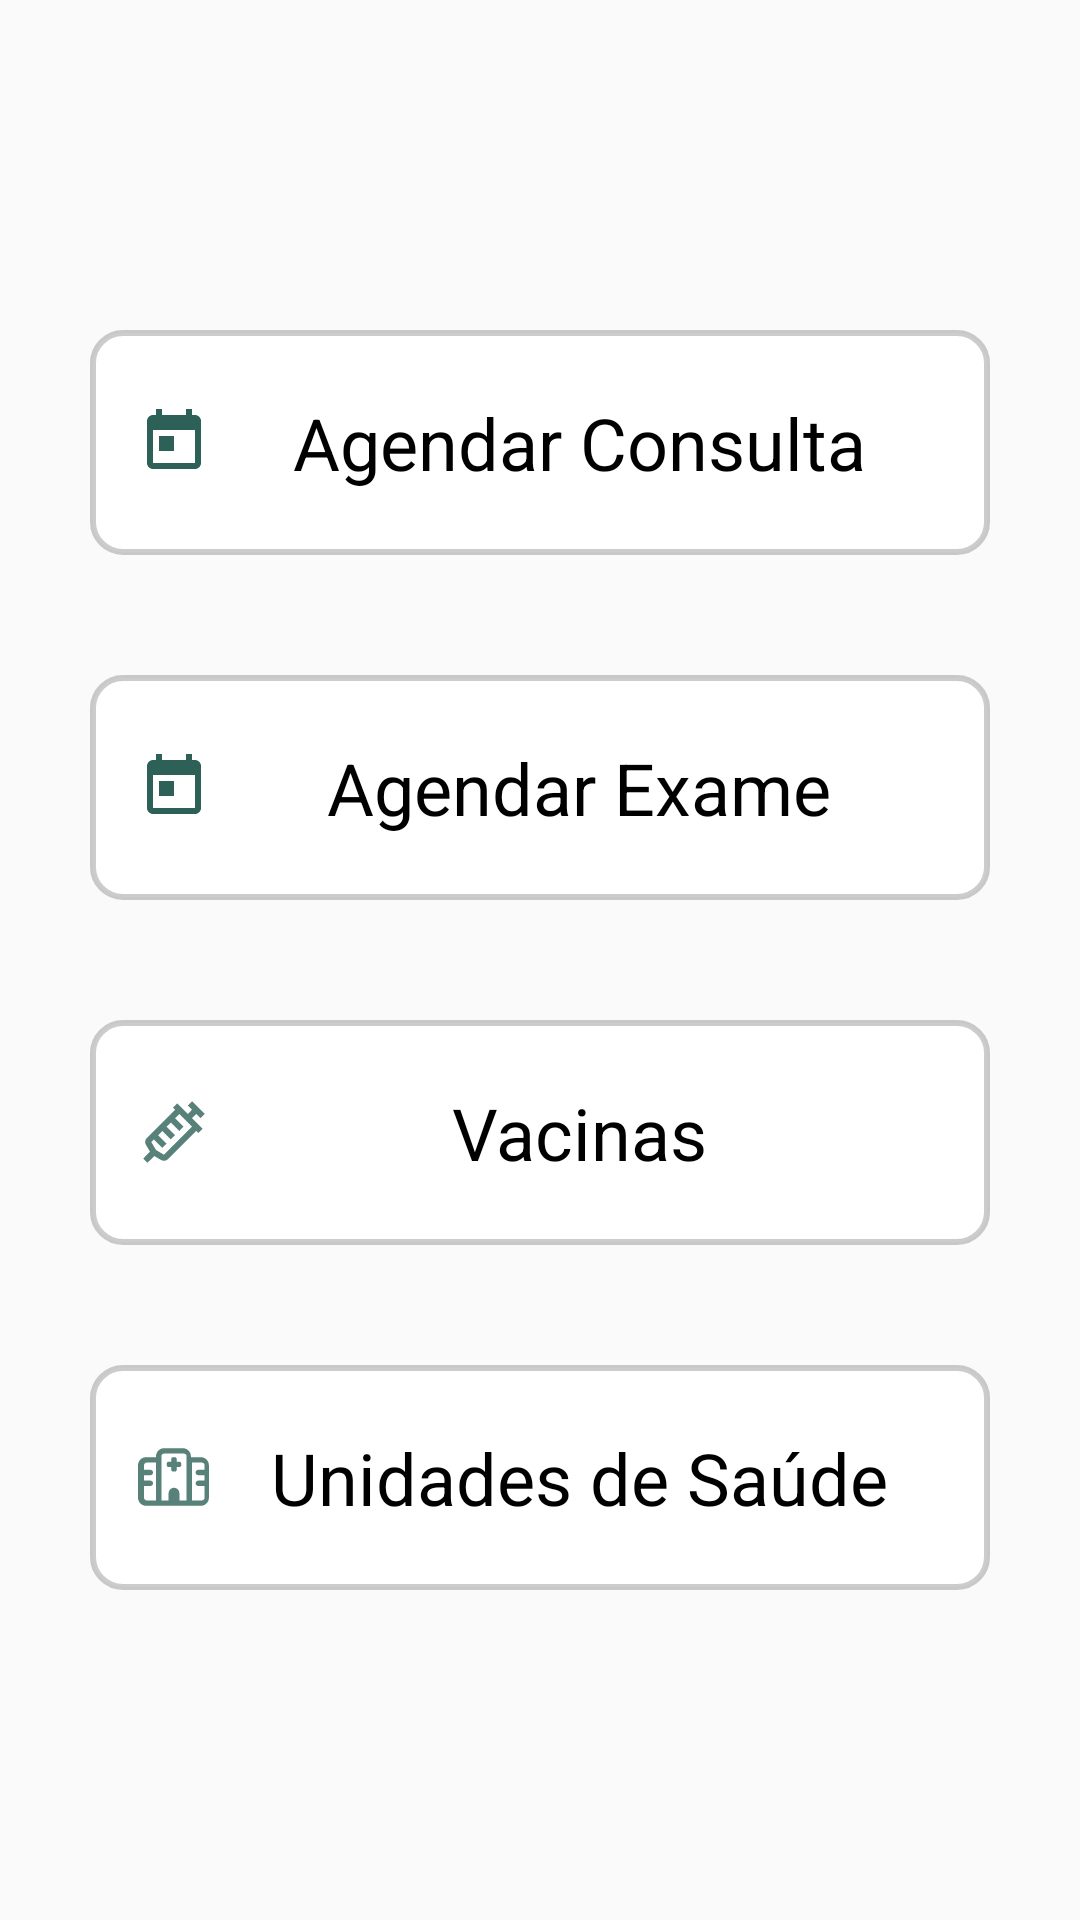

The Android layout XML behind this screen, and the referenced resources:
<!-- AndroidManifest.xml: application theme Theme.MaisSUS -->
<!-- res/layout/fragment_home.xml -->
<?xml version="1.0" encoding="utf-8"?>
<LinearLayout xmlns:android="http://schemas.android.com/apk/res/android"
    xmlns:app="http://schemas.android.com/apk/res-auto"
    xmlns:tools="http://schemas.android.com/tools"
    android:id="@+id/frameLayout2"
    android:layout_width="match_parent"
    android:layout_height="match_parent"
    android:gravity="center_vertical"
    android:orientation="vertical"
    tools:context=".fragments.HomeFragment">

    <Button
        android:id="@+id/btAgdConsulta"
        android:layout_width="match_parent"
        android:layout_height="75dp"
        android:layout_marginStart="30dp"
        android:layout_marginEnd="30dp"
        android:background="@drawable/bg_shadow"
        android:drawableStart="@drawable/baseline_today_24"
        android:drawablePadding="2dp"
        android:padding="16dp"
        android:text="Agendar Consulta"
        android:textColor="#000000"
        android:textSize="24sp" />

    <Space
        android:layout_width="match_parent"
        android:layout_height="40dp" />


    <Button
        android:id="@+id/btAgdExame"
        android:layout_width="match_parent"
        android:layout_height="75dp"
        android:layout_marginStart="30dp"
        android:layout_marginEnd="30dp"
        android:background="@drawable/bg_shadow"
        android:drawableStart="@drawable/baseline_today_24"
        android:drawablePadding="2dp"
        android:padding="16dp"
        android:text="Agendar Exame"
        android:textColor="#000000"
        android:textSize="24sp" />

    <Space
        android:layout_width="match_parent"
        android:layout_height="40dp" />

    <Button
        android:id="@+id/btVacinas"
        android:layout_width="match_parent"
        android:layout_height="75dp"
        android:layout_marginStart="30dp"
        android:layout_marginEnd="30dp"
        android:background="@drawable/bg_shadow"
        android:drawableStart="@drawable/vacinaverdedevdd"
        android:drawablePadding="2dp"
        android:padding="16dp"
        android:text="Vacinas"
        android:textColor="#000000"
        android:textSize="24sp" />

    <Space
        android:layout_width="match_parent"
        android:layout_height="40dp" />

    <Button
        android:id="@+id/btUnidades"
        android:layout_width="match_parent"
        android:layout_height="75dp"
        android:layout_marginStart="30dp"
        android:layout_marginEnd="30dp"
        android:background="@drawable/bg_shadow"
        android:drawableStart="@drawable/vacinaverde"
        android:drawablePadding="2dp"
        android:padding="16dp"
        android:text="Unidades de Saúde"
        android:textColor="#000000"
        android:textSize="24sp" />

</LinearLayout>
<!-- resources referenced by this layout -->
<resources>
  <!-- drawable baseline_today_24 (drawable) -->
  <vector xmlns:android="http://schemas.android.com/apk/res/android" android:height="24dp" android:tint="#2D6157" android:viewportHeight="24" android:viewportWidth="24" android:width="24dp">
        
      <path android:fillColor="@android:color/white" android:pathData="M19,3h-1L18,1h-2v2L8,3L8,1L6,1v2L5,3c-1.11,0 -1.99,0.9 -1.99,2L3,19c0,1.1 0.89,2 2,2h14c1.1,0 2,-0.9 2,-2L21,5c0,-1.1 -0.9,-2 -2,-2zM19,19L5,19L5,8h14v11zM7,10h5v5L7,15z"/>
      
  </vector>
  <!-- drawable bg_shadow (drawable) -->
  <?xml version="1.0" encoding="utf-8"?>
  <shape xmlns:android="http://schemas.android.com/apk/res/android"
      android:shape="rectangle">
      
      <solid android:color="#FFFFFF" />
      
      <corners android:radius="10dp" />
      
      <stroke android:width="2dp" android:color="#33000000" />
  </shape>
  <!-- drawable vacinaverde: vector/xml drawable (drawable-anydpi, 7361 chars, omitted) -->
  <!-- drawable vacinaverdedevdd (drawable-anydpi) -->
  <vector xmlns:android="http://schemas.android.com/apk/res/android"
      android:width="24dp"
      android:height="24dp"
      android:viewportWidth="24"
      android:viewportHeight="24"
      android:tint="#2D6157"
      android:alpha="0.8">
    <path
        android:fillColor="#FF000000"
        android:pathData="M20.84,7.4 L22.25,6 18,1.75l-1.4,1.41L18,4.58 16.6,6l-2.13,-2.13 -1.41,-1.42 -1.41,1.42 0.7,0.71L3,13.92a2,2 0,0 0,-0.3 2.45L4,18.56l-2.25,2.28 1.41,1.41L5.44,20l2.19,1.31a2,2 0,0 0,1 0.28,2 2,0 0,0 1.45,-0.59l9.34,-9.34 0.71,0.7 1.42,-1.41 -1.42,-1.42L18,7.4 19.42,6zM18,10.23l-9.34,9.35L6,18l-1.58,-2.66 0.86,-0.87 2.83,2.83 1.42,-1.41 -2.83,-2.83 1.41,-1.41 2.83,2.82 1.41,-1.41 -2.83,-2.83 1.42,-1.41 2.83,2.83 1.41,-1.42 -2.83,-2.83L13.77,6z"/>
  </vector>
  <style name="Theme.MaisSUS" parent="Base.Theme.MaisSUS" />
  <style name="Base.Theme.MaisSUS" parent="Theme.AppCompat.Light.NoActionBar">
          
          
  
          <item name="android:textViewStyle">@style/CustomTextViewStyle</item>
          <item name="android:spinnerStyle">@style/CustomSpinnerStyle</item>
          <item name="android:buttonStyle">@style/ButtonStlyeGreen</item>
          <item name="android:textColor">@color/black</item>
  
      </style>
  <style name="CustomTextViewStyle" parent="Widget.AppCompat.TextView">
          <item name="android:fontFamily">@font/poppins_regular</item>
      </style>
  <style name="CustomSpinnerStyle" parent="Widget.AppCompat.Spinner">
          <item name="android:popupBackground">@color/white</item> 
          <item name="android:dropDownVerticalOffset">10dp</item> 
          <item name="android:dropDownWidth">match_parent</item> 
          <item name="android:padding">10dp</item> 
          <item name="android:backgroundTint">@color/verde_spinner</item> 
      </style>
  <style name="ButtonStlyeGreen" parent="android:style/Widget.Button">
          <item name="android:textSize">19dp</item>
          <item name="android:layout_margin">8dp</item>
          <item name="android:padding">8dp</item>
          <item name="android:textColor">#FFFFFF</item>
          <item name="android:radius">10dp</item>
          <item name="android:background">@drawable/bg_button_green</item>
      </style>
  <color name="black">#000000</color>
  <color name="white">#FFFFFFFF</color>
  <color name="verde_spinner">#e0f5f1</color>
  <!-- drawable bg_button_green (drawable) -->
  <?xml version="1.0" encoding="utf-8"?>
  <shape xmlns:android="http://schemas.android.com/apk/res/android">
      <corners android:radius="10dp"/>
      <solid android:color="@color/verde_button" />
  </shape>
  <color name="verde_button">#3c827a</color>
</resources>
